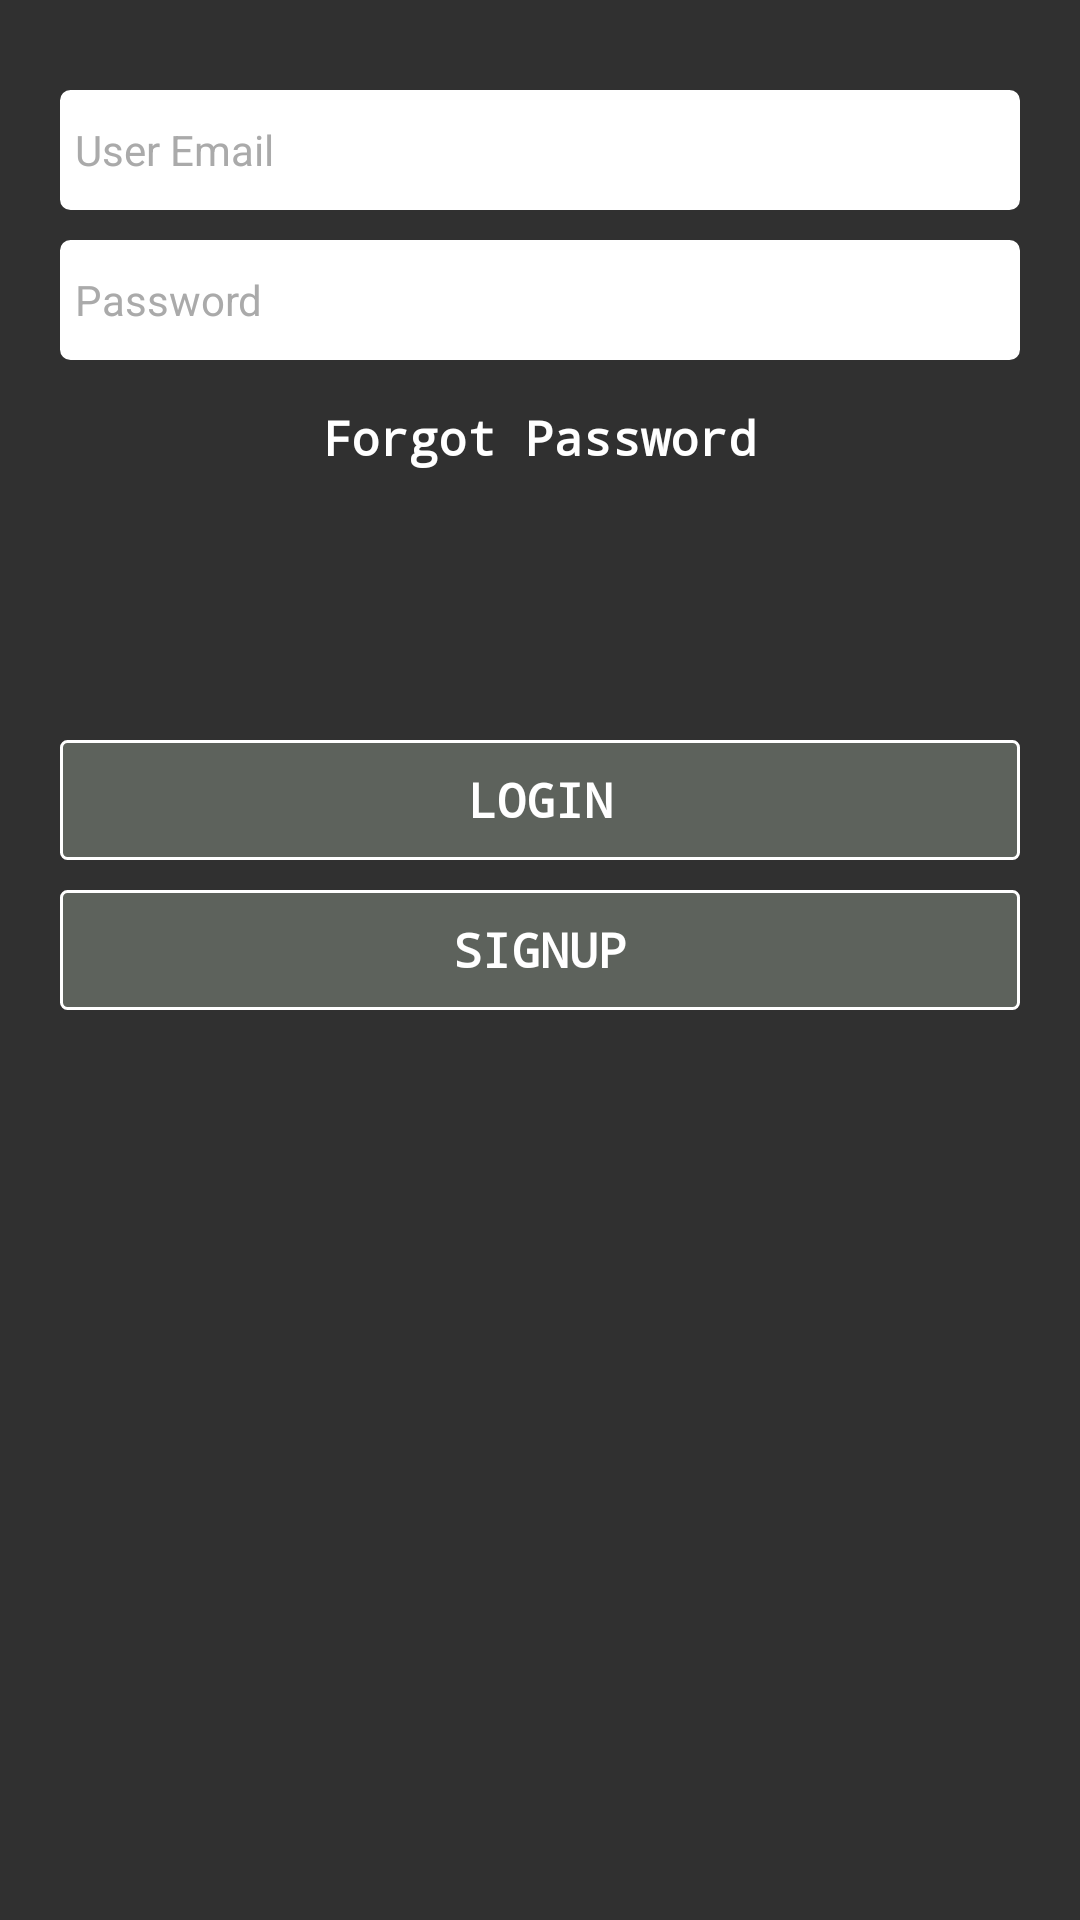

Reconstruct the res/layout file that produces this screen, plus the resources it refers to.
<!-- AndroidManifest.xml: application theme NoActionBar -->
<!-- res/layout/login.xml -->
<?xml version="1.0" encoding="utf-8"?>

<LinearLayout xmlns:android="http://schemas.android.com/apk/res/android"
    android:orientation="vertical" android:layout_width="match_parent"
    android:layout_height="match_parent">

        <EditText
            android:layout_width="match_parent"
            android:layout_height="40dp"
            android:layout_marginTop="30dp"
            android:inputType="textEmailAddress"
            android:ems="10"
            android:id="@+id/user_email"
            android:layout_gravity="center_horizontal"
            android:layout_marginLeft="20dp"
            android:layout_marginRight="20dp"
            android:hint="User Email"
            android:textColorHint="@android:color/darker_gray"
            android:textColor="@android:color/black"
            android:background="@drawable/text_corner"
            android:paddingLeft="5dp"
            android:textSize="14sp"/>

        <EditText
            android:layout_width="match_parent"
            android:layout_height="40dp"
            android:inputType="textPassword"
            android:ems="10"
            android:id="@+id/password"
            android:layout_gravity="center_horizontal"
            android:layout_marginLeft="20dp"
            android:layout_marginRight="20dp"
            android:layout_marginTop="10dp"
            android:hint="Password"
            android:textColorHint="@android:color/darker_gray"
            android:textColor="@android:color/black"
            android:autoText="false"
            android:background="@drawable/text_corner"
            android:textSize="14sp"
            android:paddingLeft="5dp" />

    <TextView
        android:layout_width="wrap_content"
        android:layout_height="wrap_content"
        android:text="Forgot Password"
        android:id="@+id/txtForgot"
        android:layout_gravity="center_horizontal"
        android:layout_marginTop="15dp"
        android:textSize="16sp"
        android:textColor="@android:color/white"
        android:fontFamily="monospace"
        android:textStyle="normal|bold" />

    <TextView
        android:layout_width="match_parent"
        android:layout_height="40dp"
        android:text="LOGIN"
        android:id="@+id/txtLogin"
        android:layout_gravity="center_horizontal"
        android:layout_marginTop="90dp"
        android:layout_marginRight="20dp"
        android:layout_marginLeft="20dp"
        android:textAlignment="center"
        android:textStyle="bold"
        android:textColor="@android:color/white"
        android:background="@drawable/button_style"
        android:gravity="center_vertical"
        android:fontFamily="monospace"
        android:textSize="16sp" />

    <TextView
        android:layout_width="match_parent"
        android:layout_height="40dp"
        android:textAppearance="?android:attr/textAppearanceLarge"
        android:text="SIGNUP"
        android:id="@+id/txtSignup"
        android:layout_gravity="center_horizontal"
        android:layout_marginTop="10dp"
        android:layout_marginLeft="20dp"
        android:layout_marginRight="20dp"
        android:textAlignment="center"
        android:textStyle="bold"
        android:textColor="@android:color/white"
        android:background="@drawable/button_style"
        android:autoText="false"
        android:gravity="center_vertical"
        android:textSize="16sp"
        android:layout_marginBottom="10dp"
        android:fontFamily="monospace" />
</LinearLayout>
<!-- resources referenced by this layout -->
<resources>
  <!-- drawable button_style (drawable) -->
  <?xml version="1.0" encoding="utf-8"?>
  
  <shape xmlns:android="http://schemas.android.com/apk/res/android"
      android:shape="rectangle" >
      <solid android:color="@color/status_color" />
      <corners android:radius="2dp" />
  
      <stroke
          android:width="3px"
          android:color="#ffffff" />
  
  </shape>
  <!-- drawable text_corner (drawable) -->
  <?xml version="1.0" encoding="utf-8"?>
  
  <shape xmlns:android="http://schemas.android.com/apk/res/android"
      android:shape="rectangle" >
  
      <solid android:color="@android:color/white" />
  
      <corners android:radius="3dip" />
  
      <stroke
          android:width="1dp"
          android:color="@android:color/white" />
  
  </shape>
  <style name="NoActionBar" parent="@style/Theme.AppCompat">
          <item name="windowActionBar">false</item>
          <item name="colorPrimaryDark">@color/status_color</item>
          <item name="colorPrimary">@color/colorPrimary</item>
          <item name="windowNoTitle">true</item>
      </style>
  <color name="status_color">#5d625c</color>
  <color name="colorPrimary">#3F51B5</color>
</resources>
